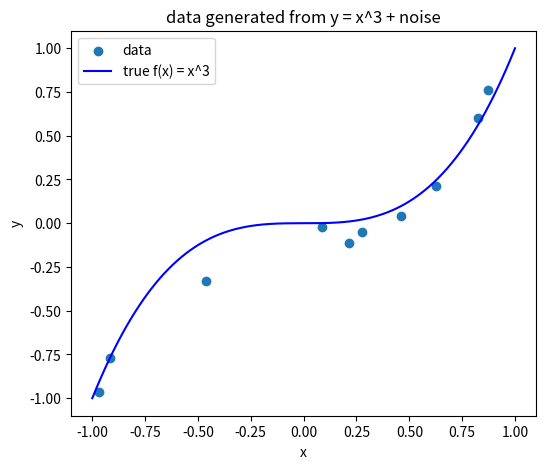
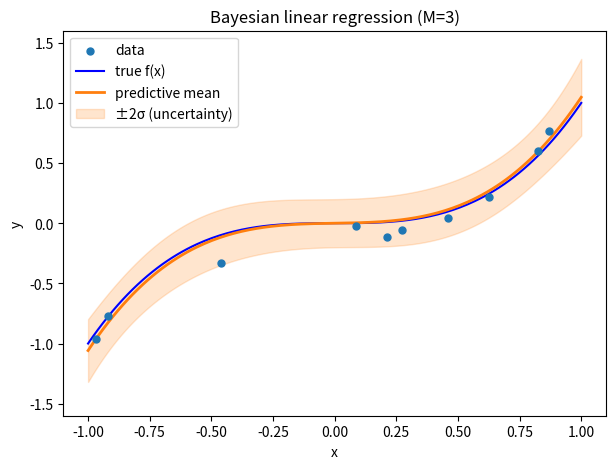
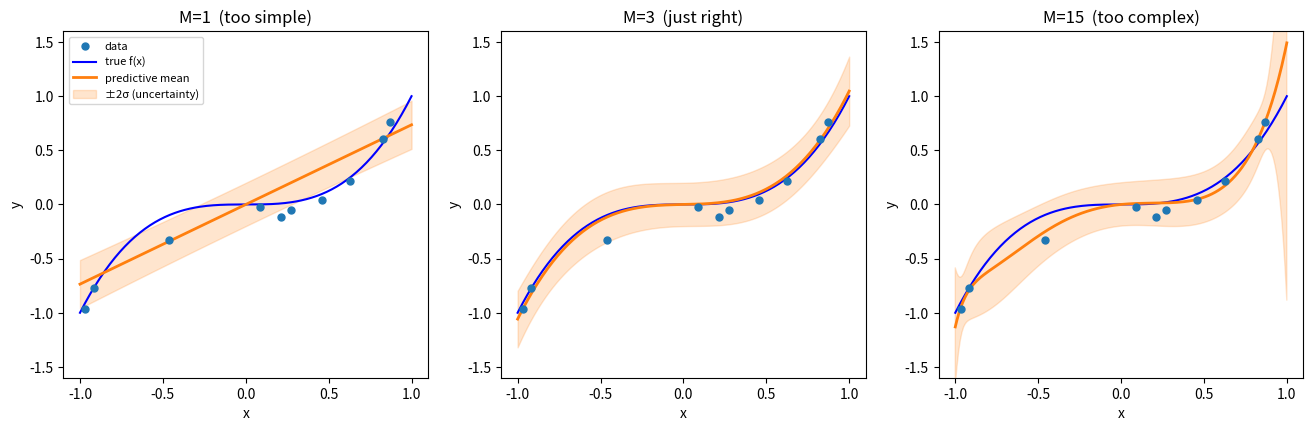
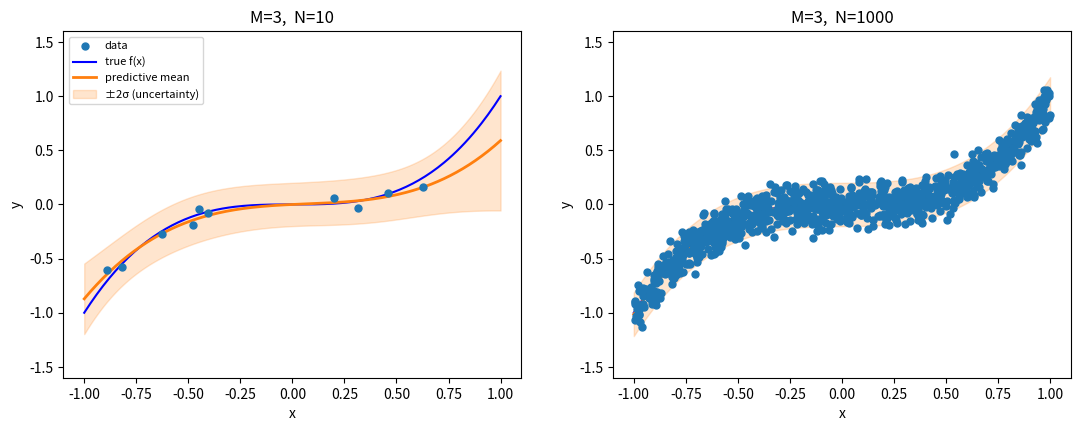
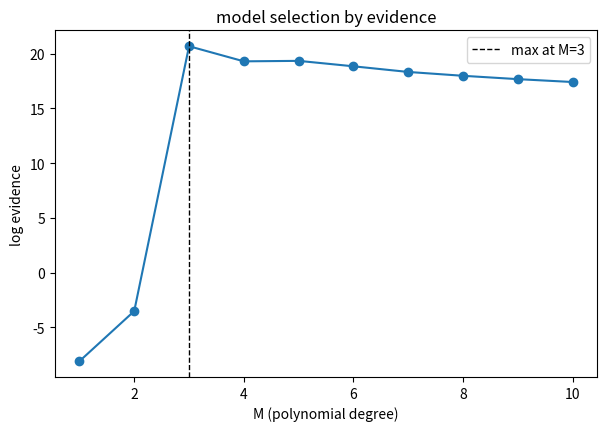

Write the Python code that produced these figures, in order. (Note: this script raises an exception after producing the figures.)
# PyMC のインストール (§6 で使用。Colab 用。数分かかることがあります)
!pip install -q pymc

import numpy as np
import matplotlib.pyplot as plt
from scipy.stats import gaussian_kde

RNG_SEED = 0

def polynomial_basis(x, M):
    """入力 x を [x, x^2, ..., x^M] の計画行列 (N, M) に変換する基底関数。"""
    x = np.asarray(x)
    return np.stack([x ** (m + 1) for m in range(M)], axis=1)

def make_poly_data(N, sigma2_y=0.01, seed=RNG_SEED):
    """真の関数 y = x^3 に正規ノイズを加えたデータを作る。"""
    r = np.random.default_rng(seed)
    x = np.sort(2.0 * (r.random(N) - 0.5))          # -1〜1 の範囲
    y = x ** 3 + np.sqrt(sigma2_y) * r.standard_normal(N)
    return x, y

# サンプルデータ (N=10)
sigma2_y = 0.01                # 観測ノイズの分散 (既知とする)
x, Y = make_poly_data(N=10, sigma2_y=sigma2_y, seed=0)

x_range = np.linspace(-1, 1, 200)
plt.figure(figsize=(6, 5))
plt.scatter(x, Y, label="data")
plt.plot(x_range, x_range ** 3, "b", label="true f(x) = x^3")
plt.xlabel("x"); plt.ylabel("y"); plt.legend()
plt.title("data generated from y = x^3 + noise")
plt.show()

def bayes_linear_regression(x, Y, M, sigma2_y, sigma2_w, x_range):
    """ベイズ線形回帰。予測平均・予測標準偏差・対数エビデンスを返す。"""
    X = polynomial_basis(x, M)
    N = len(x)
    beta = 1.0 / sigma2_y          # ノイズ精度
    alpha = 1.0 / sigma2_w         # 事前精度

    # 事後分布 (正規分布): 精度 A = Sigma^{-1}, 平均 mu
    A = alpha * np.eye(M) + beta * X.T @ X
    Sigma = np.linalg.inv(A)
    mu = beta * Sigma @ X.T @ Y

    # 予測分布: 平均 mu_*(x) と 分散 sigma_*^2(x) = sigma_y^2 + phi^T Sigma phi
    Xr = polynomial_basis(x_range, M)
    pred_mean = Xr @ mu
    pred_var = sigma2_y + np.einsum("ij,jk,ik->i", Xr, Sigma, Xr)

    # 対数エビデンス log p(Y|X) (対数周辺尤度, 講義スライドの式)
    # log p(Y|X) = -1/2 { sigma_y^{-2} sum_n y_n^2 + N log sigma_y^2 + N log 2pi
    #                     + log|sigma_w^2 I| - mu^T A mu - log|Sigma| }
    # (log|sigma_w^2 I| = M log sigma_w^2, -log|Sigma| = log|A|)
    log_evidence = -0.5 * (beta * np.sum(Y ** 2) + N * np.log(sigma2_y) + N * np.log(2 * np.pi)
                           + M * np.log(sigma2_w) - mu @ A @ mu + np.linalg.slogdet(A)[1])
    return pred_mean, np.sqrt(pred_var), log_evidence

def plot_prediction(ax, x, Y, M, sigma2_y=sigma2_y, sigma2_w=1.0):
    pm_, ps_, _ = bayes_linear_regression(x, Y, M, sigma2_y, sigma2_w, x_range)
    ax.scatter(x, Y, s=25, zorder=5, label="data")
    ax.plot(x_range, x_range ** 3, "b", lw=1.5, label="true f(x)")
    ax.plot(x_range, pm_, "tab:orange", lw=2, label="predictive mean")
    ax.fill_between(x_range, pm_ - 2*ps_, pm_ + 2*ps_, color="tab:orange",
                    alpha=0.2, label="±2σ (uncertainty)")
    ax.set_ylim(-1.6, 1.6); ax.set_xlabel("x"); ax.set_ylabel("y")

fig, ax = plt.subplots(figsize=(7, 5))
plot_prediction(ax, x, Y, M=3)
ax.set_title("Bayesian linear regression (M=3)"); ax.legend()
plt.show()

fig, axs = plt.subplots(1, 3, figsize=(16, 4.5))
for ax, M, tag in [(axs[0], 1, "too simple"), (axs[1], 3, "just right"),
                   (axs[2], 15, "too complex")]:
    plot_prediction(ax, x, Y, M=M)
    ax.set_title(f"M={M}  ({tag})")
axs[0].legend(fontsize=8)
plt.show()

fig, axs = plt.subplots(1, 2, figsize=(13, 4.5))
for ax, N in zip(axs, [10, 1000]):
    xx, YY = make_poly_data(N=N, sigma2_y=sigma2_y, seed=2)
    plot_prediction(ax, xx, YY, M=3)
    ax.set_title(f"M=3,  N={N}")
axs[0].legend(fontsize=8)
plt.show()

x30, Y30 = make_poly_data(N=30, sigma2_y=sigma2_y, seed=1)

Ms = range(1, 11)
log_evidences = [bayes_linear_regression(x30, Y30, M, sigma2_y, 1.0, x_range)[2]
                 for M in Ms]
best_M = int(np.argmax(log_evidences)) + 1

fig, ax = plt.subplots(figsize=(7, 4.5))
ax.plot(list(Ms), log_evidences, "o-")
ax.axvline(best_M, color="k", ls="--", lw=1, label=f"max at M={best_M}")
ax.set_xlabel("M (polynomial degree)"); ax.set_ylabel("log evidence")
ax.set_title("model selection by evidence"); ax.legend()
plt.show()

print("log evidence by M:", [round(e, 1) for e in log_evidences])
print("best M (max evidence):", best_M)

import pymc as pm

M = 3
X_design = polynomial_basis(x, M)   # (N, M)

with pm.Model() as model:
    # 事前分布
    sigma = pm.HalfNormal("sigma", sigma=1.0)         # ノイズの大きさ
    W = pm.Normal("W", mu=0.0, sigma=10.0, shape=M)   # 重み

    # 尤度: y ~ Normal(X·W, sigma)
    mu = pm.math.dot(X_design, W)
    pm.Normal("y_obs", mu=mu, sigma=sigma, observed=Y)

    # 事後分布のサンプリング (target_accept を上げて発散を防ぐ)
    idata = pm.sample(1000, tune=1000, chains=2,
                      target_accept=0.9, random_seed=RNG_SEED)

# idata.posterior["W"] は (chain, draw, M)。まとめて (samples, M) に
W_samples = idata.posterior["W"].values.reshape(-1, M)

fig, axs = plt.subplots(1, M, figsize=(5 * M, 3.5))
for k in range(M):
    s = W_samples[:, k]
    xs = np.linspace(s.min(), s.max(), 150)
    axs[k].hist(s, bins=30, density=True, alpha=0.25, color="tab:blue")
    axs[k].plot(xs, gaussian_kde(s)(xs), color="tab:blue", lw=2)
    axs[k].axvline(s.mean(), color="tab:red", lw=1.5)
    axs[k].set_title(f"posterior of w{k+1}  (mean {s.mean():.2f})")
    axs[k].set_xlabel(f"w{k+1}")
plt.show()

print("W posterior mean:", np.round(W_samples.mean(0), 3), " (true = [0, 0, 1])")
